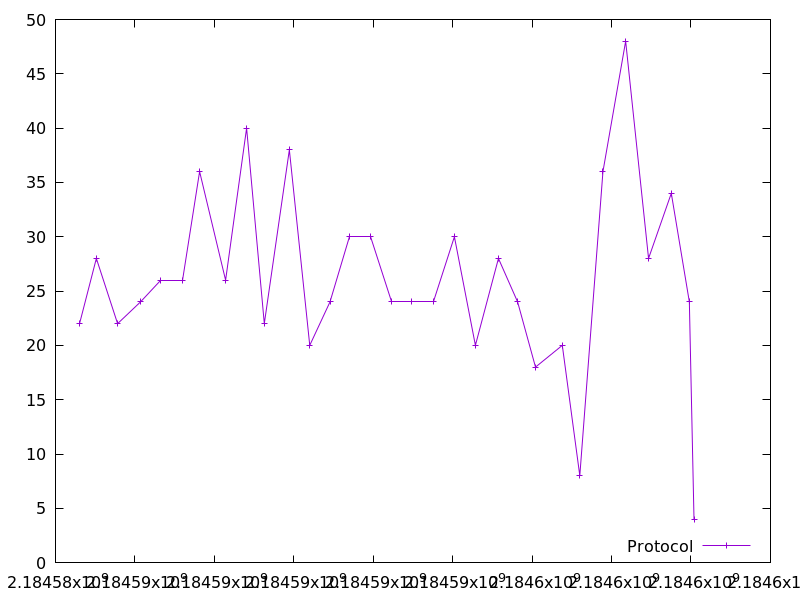

Values plotted in this chart, from the file beside it:
2184584605.187955, 22.0
2184585028, 28.0
2184585563, 22.0
2184586140, 24.0
2184586643, 26.0
2184587187, 26.0
2184587628, 36.0
2184588282, 26.0
2184588811, 40.0
2184589257, 22.0
2184589888, 38.0
2184590401, 20.0
2184590911, 24.0
2184591410, 30.0
2184591943, 30.0
2184592469, 24.0
2184592974, 24.0
2184593528, 24.0
2184594042, 30.0
2184594572, 20.0
2184595152, 28.0
2184595634, 24.0
2184596084, 18.0
2184596760, 20.0
2184597200, 8.0
2184597783, 36.0
2184598355, 48.0
2184598931, 28.0
2184599504, 34.0
2184599958, 24.0
2184600075, 4.0
